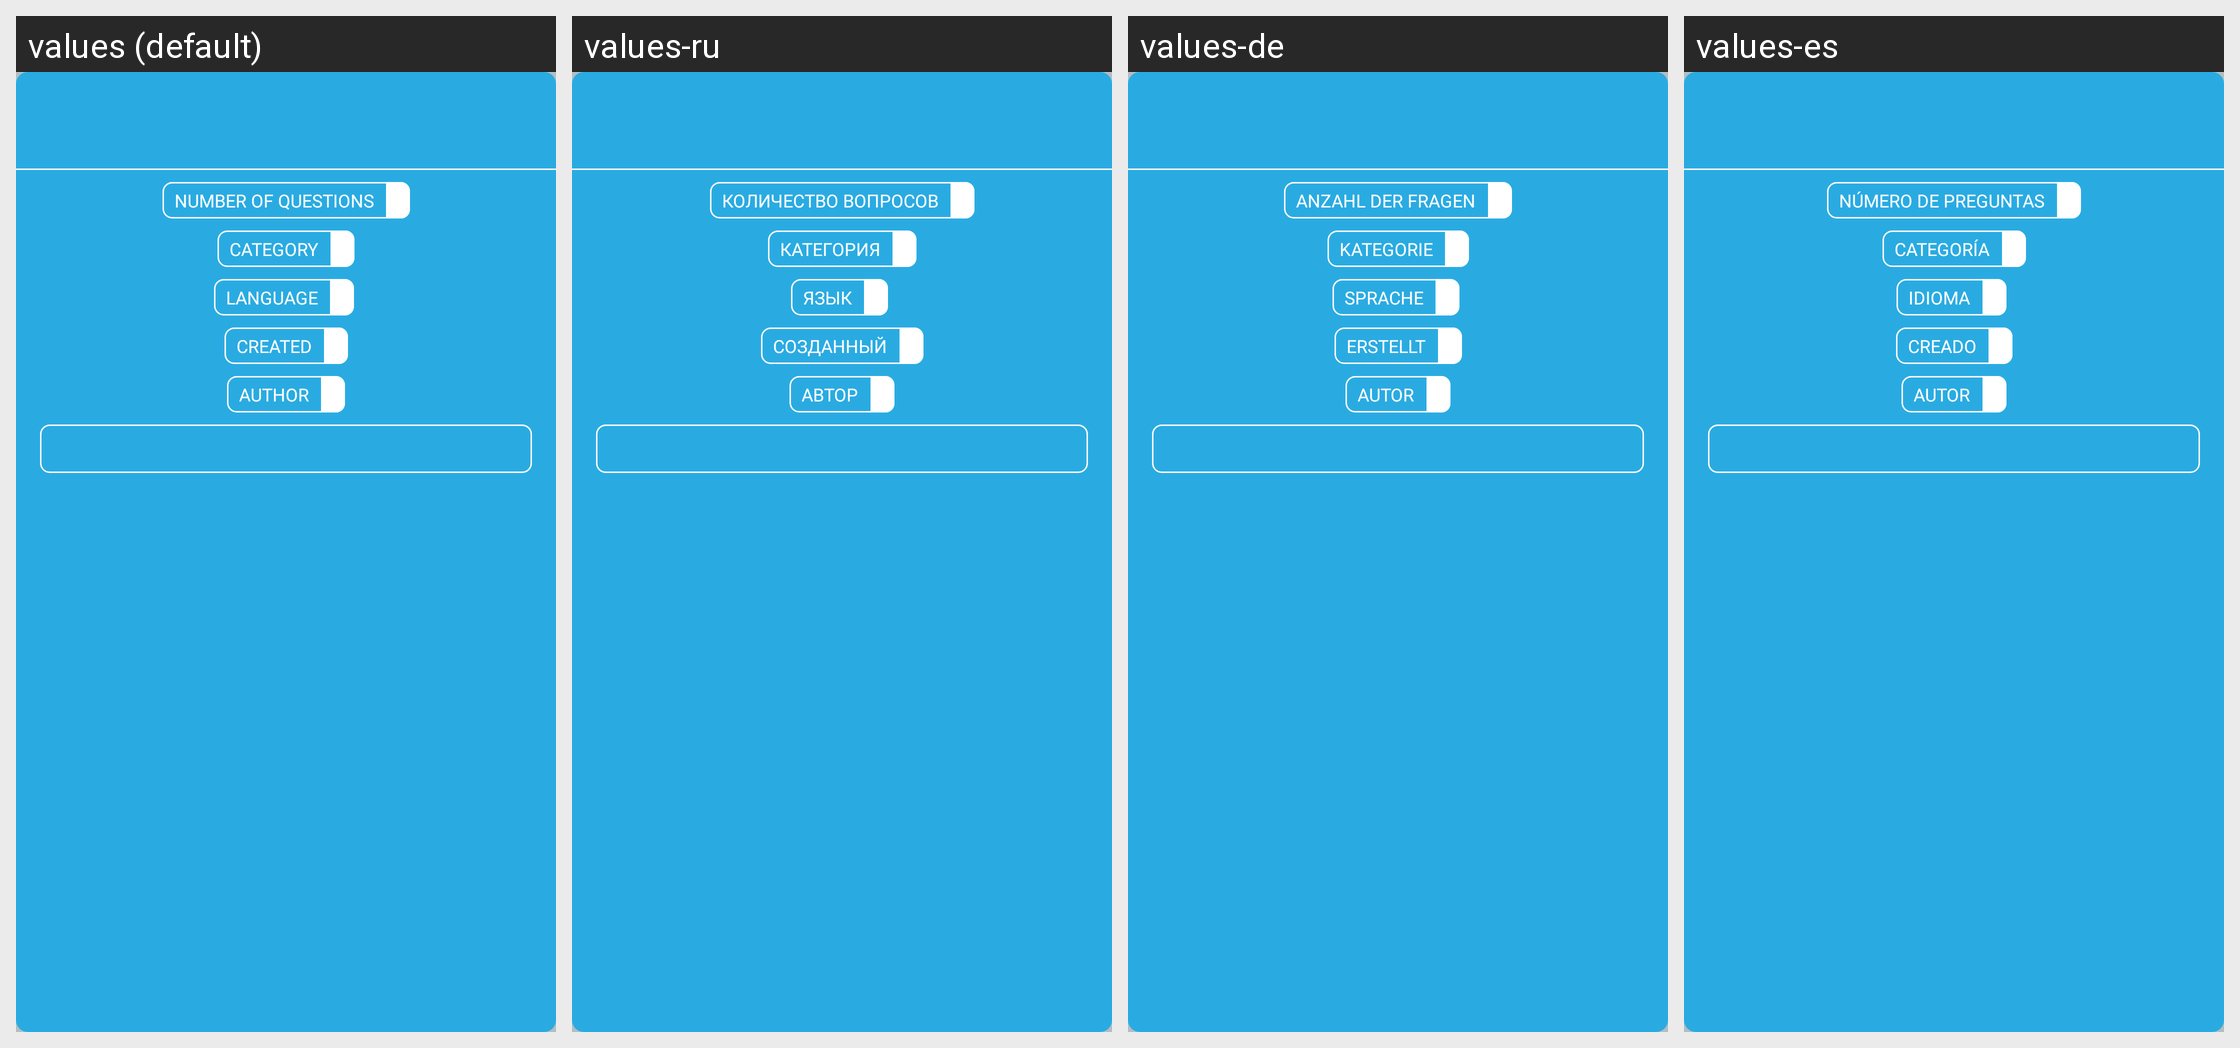

Strings drawn on this Android screen and how each of the app's shown locales translates them:
Android screen res/layout/dialog_find_detail.xml rendered under 4 locales, left to right: values (default), values-ru, values-de, values-es. Device: Nexus 5 (rendered at 1080×1920; each locale shown at half size, 540×960, under a caption strip naming it); theme AppMainTheme.
Other locales in the repository, not shown: values-hi, values-ru-rRU, values-uk-rUA, values-zh-rCN.
Strings drawn on this screen, with the default value and each locale's value (text and hints the layout hard-codes, and strings that could not be matched under every locale, appear in the picture but are not listed):

category
  values: Category
  values-ru: Категория
  values-de: Kategorie
  values-es: Categoría

language
  values: Language
  values-ru: Язык
  values-de: Sprache
  values-es: Idioma

number_of_questions
  values: number of questions
  values-ru: количество вопросов
  values-de: Anzahl der Fragen
  values-es: número de preguntas

created
  values: Created
  values-ru: Созданный
  values-de: Erstellt
  values-es: Creado

author
  values: Author
  values-ru: Автор
  values-de: Autor
  values-es: Autor
